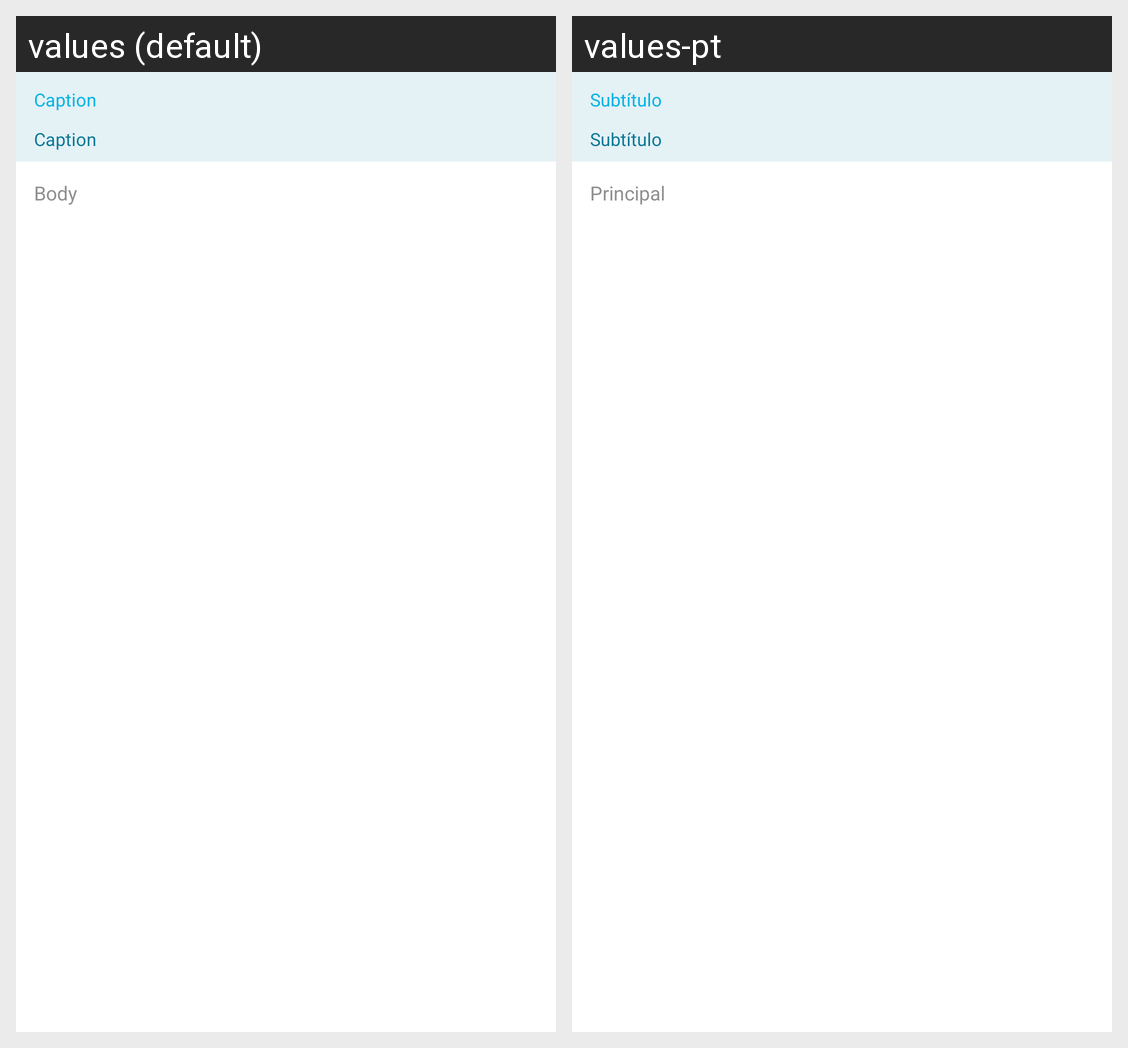

This grid shows one Android layout under two languages. Give, for every string resource on the screen, its name, the default text and each shown locale's text.
Android screen res/layout/fragment_overview.xml rendered under 2 locales, left to right: values (default), values-pt. Device: Nexus 5 (rendered at 1080×1920; each locale shown at half size, 540×960, under a caption strip naming it); theme AppTheme.
Strings drawn on this screen, with the default value and each locale's value (text and hints the layout hard-codes, and strings that could not be matched under every locale, appear in the picture but are not listed):

caption
  values: Caption
  values-pt: Subtítulo

body
  values: Body
  values-pt: Principal
